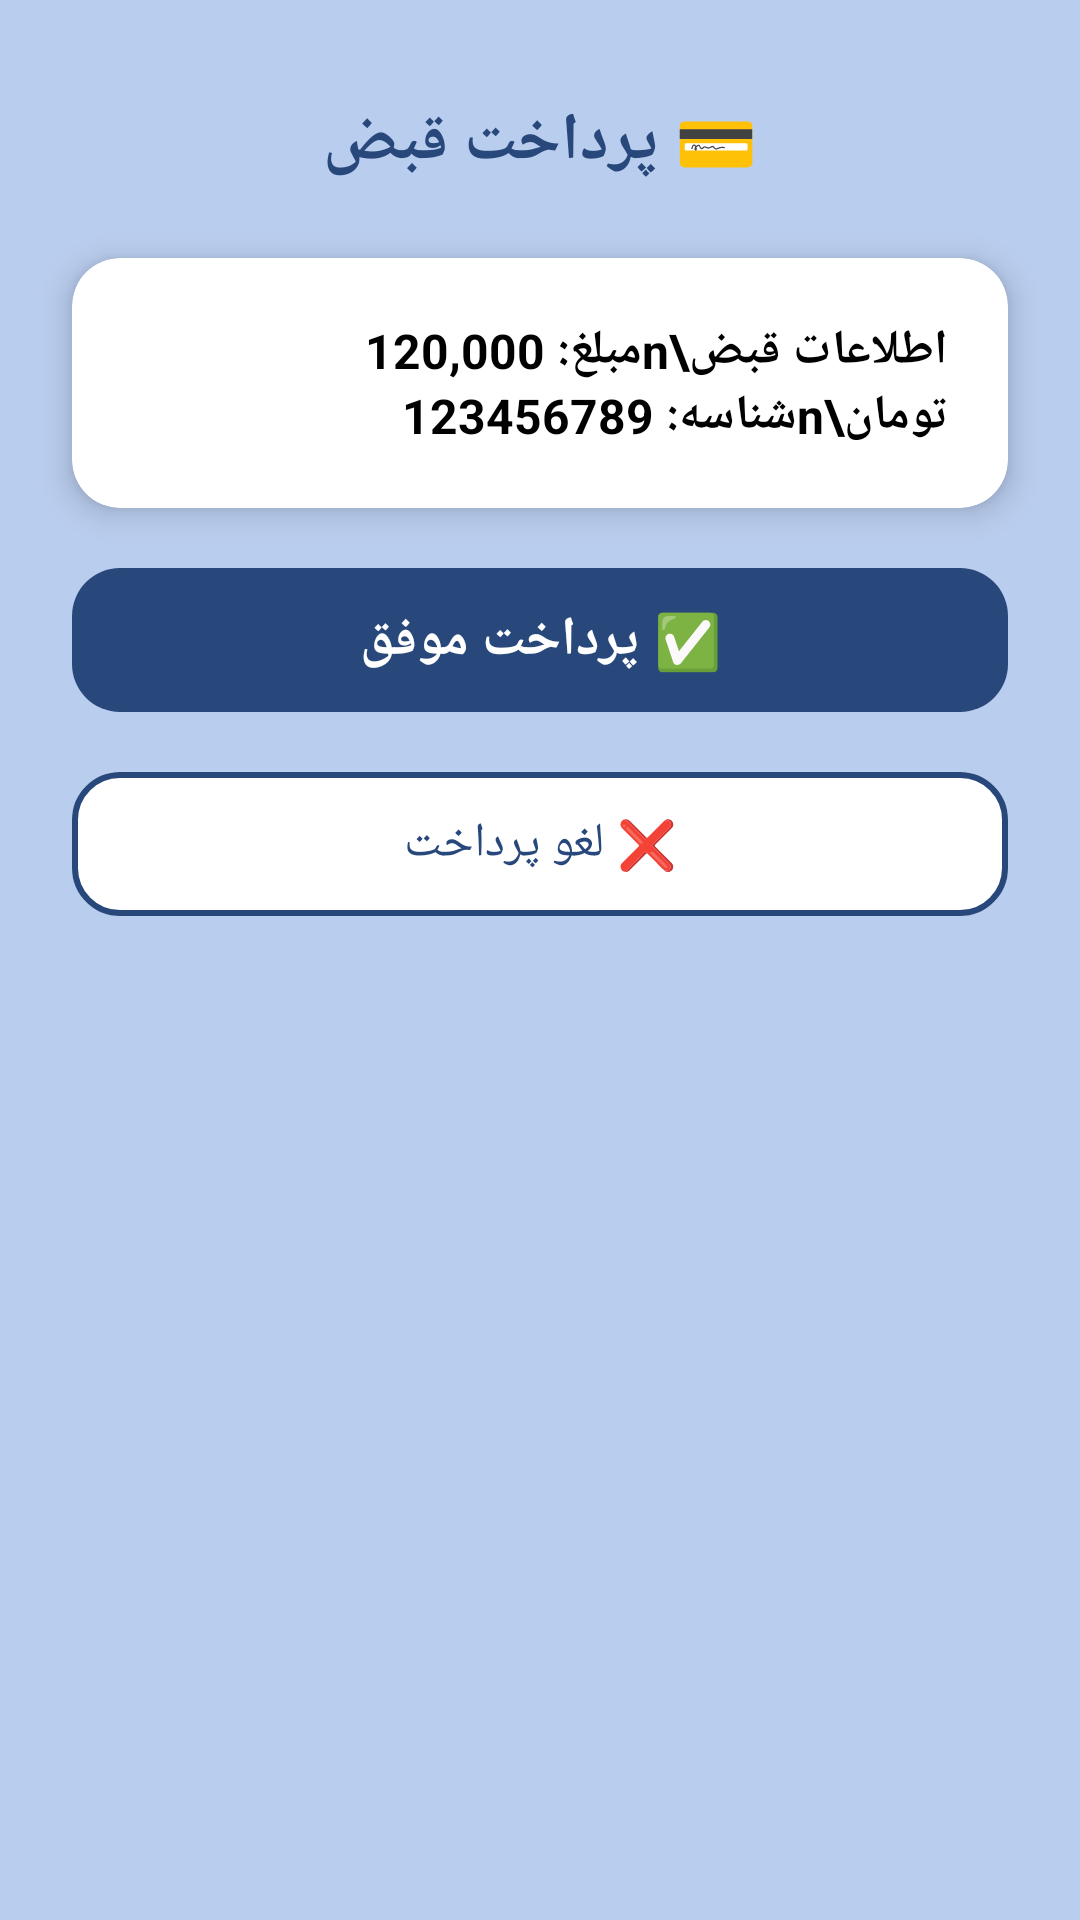

Reconstruct the res/layout file that produces this screen, plus the resources it refers to.
<!-- AndroidManifest.xml: application theme Theme.BillPayment -->
<!-- res/layout/activity_fake_payment.xml -->
<?xml version="1.0" encoding="utf-8"?>
<androidx.constraintlayout.widget.ConstraintLayout xmlns:android="http://schemas.android.com/apk/res/android"
    xmlns:app="http://schemas.android.com/apk/res-auto"
    android:layout_width="match_parent"
    android:layout_height="match_parent"
    android:background="@color/beauBlue">

    <TextView
        android:id="@+id/txtTitle"
        android:layout_width="wrap_content"
        android:layout_height="wrap_content"
        android:text="💳 پرداخت قبض"
        android:textSize="22sp"
        android:textStyle="bold"
        android:textColor="@color/metallicBlue"
        app:layout_constraintTop_toTopOf="parent"
        app:layout_constraintStart_toStartOf="parent"
        app:layout_constraintEnd_toEndOf="parent"
        android:layout_marginTop="32dp"/>

    <androidx.cardview.widget.CardView
        android:id="@+id/cardBillInfo"
        android:layout_width="0dp"
        android:layout_height="wrap_content"
        android:layout_margin="24dp"
        android:layoutDirection="rtl"
        android:textDirection="rtl"
        app:cardBackgroundColor="@color/white"
        app:cardCornerRadius="16dp"
        app:cardElevation="6dp"
        app:layout_constraintEnd_toEndOf="parent"
        app:layout_constraintStart_toStartOf="parent"
        app:layout_constraintTop_toBottomOf="@id/txtTitle">

        <TextView
            android:id="@+id/txtBillInfo"
            android:layout_width="match_parent"
            android:layout_height="wrap_content"
            android:layoutDirection="rtl"
            android:padding="20dp"
            android:text="اطلاعات قبض\nمبلغ: 120,000 تومان\nشناسه: 123456789"
            android:textColor="@color/black"
            android:textDirection="rtl"
            android:textSize="16sp"
            android:textStyle="bold" />

    </androidx.cardview.widget.CardView>

    <com.google.android.material.button.MaterialButton
        android:id="@+id/btnSuccess"
        android:layout_width="0dp"
        android:layout_height="56dp"
        android:text="✅ پرداخت موفق"
        android:textColor="@color/white"
        android:textStyle="bold"
        android:textSize="18sp"
        app:cornerRadius="16dp"
        app:backgroundTint="@color/metallicBlue"
        app:elevation="6dp"
        app:rippleColor="@color/blueGray"
        app:layout_constraintTop_toBottomOf="@id/cardBillInfo"
        app:layout_constraintStart_toStartOf="parent"
        app:layout_constraintEnd_toEndOf="parent"
        android:layout_marginHorizontal="24dp"
        android:layout_marginTop="16dp"/>

    <com.google.android.material.button.MaterialButton
        android:id="@+id/btnCancel"
        android:layout_width="0dp"
        android:layout_height="56dp"
        android:text="❌ لغو پرداخت"
        android:textColor="@color/metallicBlue"
        android:textSize="16sp"
        app:cornerRadius="16dp"
        app:backgroundTint="@color/white"
        app:strokeWidth="2dp"
        app:strokeColor="@color/metallicBlue"
        app:elevation="2dp"
        app:rippleColor="@color/blueGray"
        app:layout_constraintTop_toBottomOf="@id/btnSuccess"
        app:layout_constraintStart_toStartOf="parent"
        app:layout_constraintEnd_toEndOf="parent"
        android:layout_marginHorizontal="24dp"
        android:layout_marginTop="12dp"/>

</androidx.constraintlayout.widget.ConstraintLayout>
<!-- resources referenced by this layout -->
<resources>
  <color name="beauBlue">#b9cdee</color>
  <color name="black">#FF000000</color>
  <color name="blueGray">#6e94cf</color>
  <color name="metallicBlue">#28487b</color>
  <color name="white">#FFFFFFFF</color>
  <style name="Theme.BillPayment" parent="Base.Theme.BillPayment" />
  <style name="Base.Theme.BillPayment" parent="Theme.Material3.DayNight.NoActionBar">
          
          
      </style>
</resources>
